pico-8 play session: no input (idle), after a click and taps of 🅾, ❎, 🅾+❎, 🅾 in the second before t = 0

[t = 1 s] idle ~1s (no d-pad/buttons)
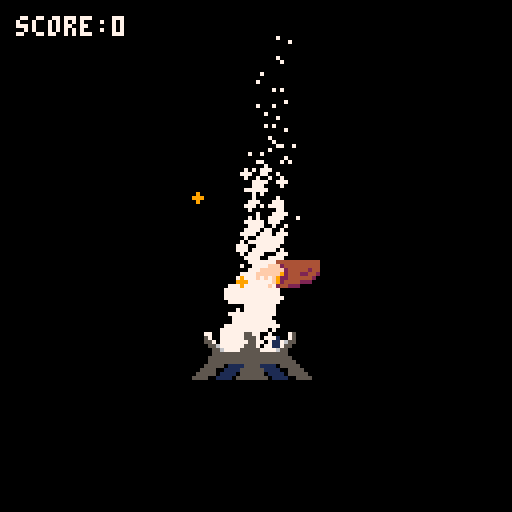
[t = 2 s] idle ~2s (no d-pad/buttons)
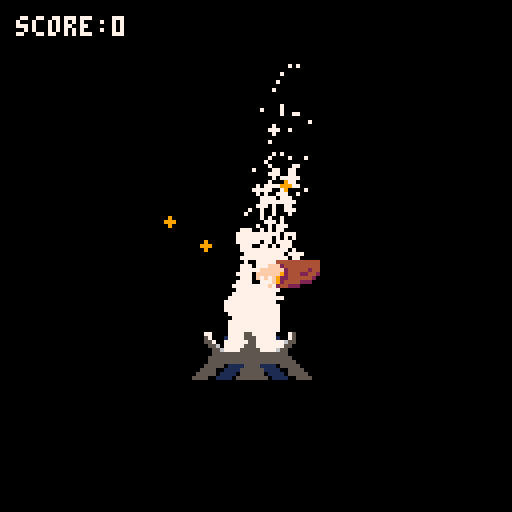
[t = 4 s] idle ~4s (no d-pad/buttons)
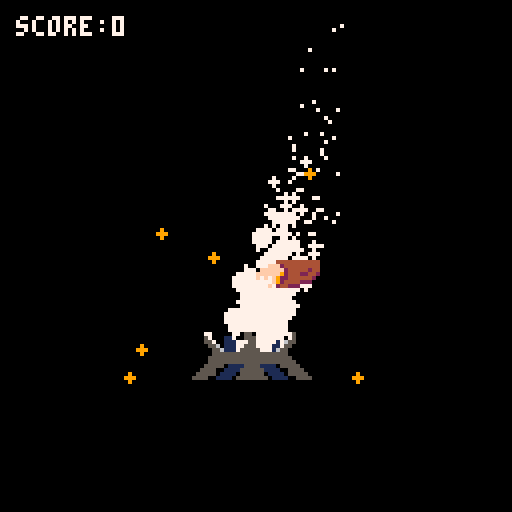
[t = 6 s] idle ~6s (no d-pad/buttons)
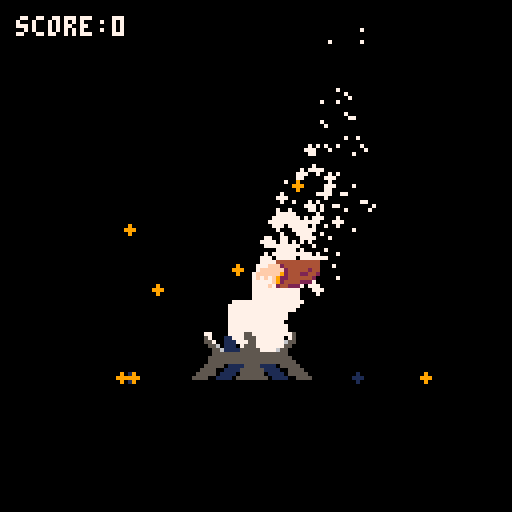
[t = 8 s] idle ~8s (no d-pad/buttons)
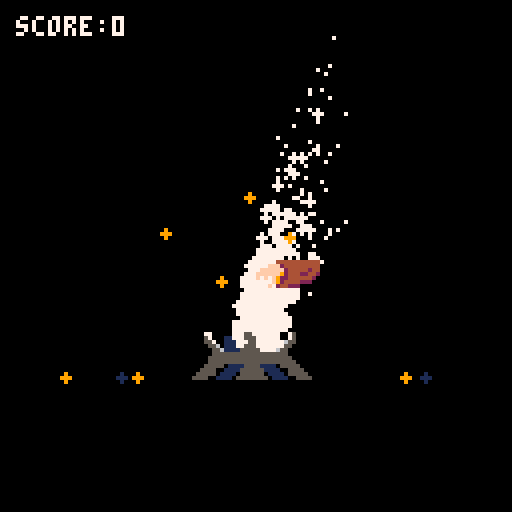

pico-8 cartridge
version 43
__lua__
function _init()
	
	-- change transparency
	palt(0,false)
	palt(14,true)
	
	-- enable mouse function
	poke(0x5f2d,1)
	
	fp_init()
	em_init()
	pt_init()
	
	score=0
	
end

function _update()

	fp_update()
	em_update()
	pt_update()
end

function _draw()
	
	cls(0)
	
	spr(5,47,64,4,4)
	fp_draw()
	spr(1,47,63,4,4)
	em_draw()
	pt_draw()
	
	print("score:"..score,4,4,7)

end
-->8
-- fire particle functions

function fp_init()

	-- fire particle list
	parts={}
	
	stoke=10
	
	-- force on the fire
	force=0
	forcedir=1.5
	forcedel=5
	

end

function fp_update()

	forcedel-=1
	
	if forcedel<0 then
		--increase the amount of force
		force+=.1*forcedir
		forcedel=30
	end
	
	if force>1 or force<-1 then
		forcedir=forcedir*-1
	end
	
	if btnp(4) then
		stoke+=10
	end
		

	for i=1,20 do
		add(parts,{
			x=57+rnd(10),
			y=80+rnd(10),
			c=7,
			r=rnd(3),
			spd=rnd(2)+1,
			l=stoke,
		})
	end
	
	for p in all(parts) do
		p.y-=p.spd
		p.l-=1
		p.r-=.1
		p.x+=force
		
		if p.l<8 then
			p.c=10
		end
		if p.l<5then
			p.c=9
		end
		
		if p.l<0 then
			del(parts,p)
		end
	end
end

function fp_draw()

	for p in all(parts) do
		circfill(p.x,p.y,p.r,p.c)
	end

end
-->8
-- ember functions
function em_init()

	-- storage for embers
	embers={}
	
	emtimer=30

end

function em_update()

	emtimer=emtimer-1
	
	if emtimer<0 then		
		add(embers,{
			-- position and colour
			x=57,
			y=80,
			c=9,
			-- movement
			spdy=1,
			spdx=rnd(0.5)+0.05,
			dir=rnd(2),
			-- floor logic
			onflr=false,
			flrtime=0,
			-- state
			falling=false
		})
		
		-- delay for ember spawn
		emtimer=20
	end
	
	for e in all(embers) do

		if not e.onflr then

			e.y-=e.spdy
			
			-- determine direction of ember
			if flr(e.dir)==1 then
				e.x-=e.spdx
			else
				e.x+=e.spdx
			end
			
			-- handle if embers hit left or right wall
			if e.x<=1 then
				e.x=1
				e.spdx=0
				e.falling=true
			elseif e.x>=126 then
				e.x=126
				e.spdx=0
				e.falling=true
			end
			
			if	not e.falling and (e.y<=rnd(40)+10 or e.x<=1 or e.x>=128) then
				e.falling=true
				e.spdy=-e.spdy
			end
			
			if e.y>=94 then
				e.y=94	
				e.spdx=0
				e.spdy=0
				e.onflr=true
				e.flrtime=90
			end
			
		else
			
			e.flrtime-=1
			
			if e.flrtime<=30 then
				e.c=1
			end
			
			if e.flrtime<=0 then
				del(embers,e)
			end
		end
	end
end

function em_draw()
	
	for e in all(embers) do
		circfill(e.x,e.y,1,e.c)
	end
end
-->8
-- pointer functions

function pt_init()
	pointer={
		x=63,
		y=63
	}
	
end

function pt_update()

	pointer.x=stat(32)
	pointer.y=stat(33)
	
	for e in all(embers) do
	
		if e.onflr and em_pt_col(e) then
			score+=1
			del(embers,e)
		end
	end

end

function pt_draw()
	spr(9,pointer.x,pointer.y,2,2)
end

function em_pt_col(e)
	
	return e.x<pointer.x+16 and e.x+8>pointer.x and e.y<pointer.y+16 and e.y+8>pointer.y
end
__gfx__
00000000eeeeeeeeeeeeeeeeeeeeeeeeeeeeeeeeeeeeeeeeeeeeeeeeeeeeeeeeeeeeeeeeeeeeeeeeeeeeeeee0000000000000000000000000000000000000000
00000000eeeeeeeeeeeeeeeeeeeeeeeeeeeeeeeeeeeeeeeeeeeeeeeeeeeeeeeeeeeeeeeeeeeee444444444440000000000000000000000000000000000000000
00700700eeeeeeeeeeeeeeeeeeeeeeeeeeeeeeeeeeeeeeeeeeeeeeeeeeeeeeeeeeeeeeeeeeefff24444444440000000000000000000000000000000000000000
00077000eeeeeeeeeeeeeeeeeeeeeeeeeeeeeeeeeeeeeeeeeeeeeeeeeeeeeeeeeeeeeeeeeffffff2444442440000000000000000000000000000000000000000
00077000eeeeeeeeeeeeeeeeeeeeeeeeeeeeeeeeeeeeeeeeeeeeeeeeeeeeeeeeeeeeeeeeffffff92444224420000000000000000000000000000000000000000
00700700eeeeeeeeeeeeeeeeeeeeeeeeeeeeeeeeeeeeeeeeeeeeeeeeeeeeeeeeeeeeeeeefefef9224444442e0000000000000000000000000000000000000000
00000000eeeeeeeeeeeeeeeeeeeeeeeeeeeeeeeeeeeeeeeeeeeeeeeeeeeeeeeeeeeeeeeeeeeef924444222ee0000000000000000000000000000000000000000
00000000eeeeeeeeeeeeeeeeeeeeeeeeeeeeeeeeeeeeeeeeeeeeeeeeeeeeeeeeeeeeeeeeeeefe244222eeeee0000000000000000000000000000000000000000
00000000eeeeeeeeeeeeeeeeeeeeeeeeeeeeeeeeeeeeeeeeeeeeeeeeeeeeeeeeeeeeeeeeeeeeeeeeeeeeeeee0000000000000000000000000000000000000000
00000000eeeeeeeeeeeeeeeeeeeeeeeeeeeeeeeeeeeeeeeeeeeeeeeeeeeeeeeeeeeeeeeeeeeeeeeeeeeeeeee0000000000000000000000000000000000000000
00000000eeeeeeeeeeeeeeeeeeeeeeeeeeeeeeeeeeeeeeeeeeeeeeeeeeeeeeeeeeeeeeeeeeeeeeeeeeeeeeee0000000000000000000000000000000000000000
00000000eeeeeeeeeeeeeeeeeeeeeeeeeeeeeeeeeeeeeeeeeeeeeeeeeeeeeeeeeeeeeeeeeeeeeeeeeeeeeeee0000000000000000000000000000000000000000
00000000eeeeeeeeeeeeeeeeeeeeeeeeeeeeeeeeeeeeeeeeeeeeeeeeeeeeeeeeeeeeeeeeeeeeeeeeeeeeeeee0000000000000000000000000000000000000000
00000000eeeeeeeeeeeeeeeeeeeeeeeeeeeeeeeeeeeeeeeeeeeeeeeeeeeeeeeeeeeeeeeeeeeeeeeeeeeeeeee0000000000000000000000000000000000000000
00000000eeeeeeeeeeeeeeeeeeeeeeeeeeeeeeeeeeeeeeeeeeeeeeeeeeeeeeeeeeeeeeeeeeeeeeeeeeeeeeee0000000000000000000000000000000000000000
00000000eeeeeeeeeeeeeeeeeeeeeeeeeeeeeeeeeeeeeeeeeeeeeeeeeeeeeeeeeeeeeeeeeeeeeeeeeeeeeeee0000000000000000000000000000000000000000
00000000eeeeeeeeeeeeeeeeeeeeeeeeeeeeeeeeeeeeeeeeeeeeeeeeeeeeeeeeeeeeeeee00000000000000000000000000000000000000000000000000000000
00000000eeeeeeeeeeeeeeeeeeeeeeeeeeeeeeeeeeeeeeeeeeeeeeeeeeeeeeeeeeeeeeee00000000000000000000000000000000000000000000000000000000
00000000eeeeeeeeeeeeeeeeeeeeeeeeeeeeeeeeeeeeeeeeeeeeeeeeeeeeeeeeeeeeeeee00000000000000000000000000000000000000000000000000000000
00000000eeeeeeeeeeeeeeeeeeeeeeeeeeeeeeeeeeeeeeeeeeeeeeeeeeeeeeeeeeeeeeee00000000000000000000000000000000000000000000000000000000
00000000eeee77eeeeeeee55eeeeeeeee75eeeeeeeeeeeeee11eeeeeeeeee11eeeeeeeee00000000000000000000000000000000000000000000000000000000
00000000eeee57eeeeeeee555eeeeeeee75eeeeeeeeeeeeee111eeeeeeeee11eeeeeeeee00000000000000000000000000000000000000000000000000000000
00000000eeee557eeeeeeee55eeeeee7655eeeeeeeeeeeeee111eeeeeee1111eeeeeeeee00000000000000000000000000000000000000000000000000000000
00000000eeeee556eeeeee555eeeeee755eeeeeeeeeeeeeee1111eeeeee111eeeeeeeeee00000000000000000000000000000000000000000000000000000000
00000000eeeeee556eeee55555eeee655eeeeeeeeeeeeeeeee111eeeee111eeeeeeeeeee00000000000000000000000000000000000000000000000000000000
00000000eeeeee5555555555555555555eeeeeeeeeeeeeeeeeeeeeeeeeeeeeeeeeeeeeee00000000000000000000000000000000000000000000000000000000
00000000eeeee555555555555555555555eeeeeeeeeeeeeeeeeeeeeeeeeeeeeeeeeeeeee00000000000000000000000000000000000000000000000000000000
00000000eeeee5555555555555555555555eeeeeeeeeeeeeeeeeeeeeeeeeeeeeeeeeeeee00000000000000000000000000000000000000000000000000000000
00000000eeee55555e111155551111e55555eeeeeeeeeeeeeeeeeeeeeeeeeeeeeeeeeeee00000000000000000000000000000000000000000000000000000000
00000000eee5555ee11115555551111ee5555eeeeeeeeeeeeeeeeeeeeeeeeeeeeeeeeeee00000000000000000000000000000000000000000000000000000000
00000000ee55555e1111e555555e1111e55555eeeeeeeeeeeeeeeeeeeeeeeeeeeeeeeeee00000000000000000000000000000000000000000000000000000000
00000000e5555ee1111e55555555e1111ee5555eeeeeeeeeeeeeeeeeeeeeeeeeeeeeeeee00000000000000000000000000000000000000000000000000000000
